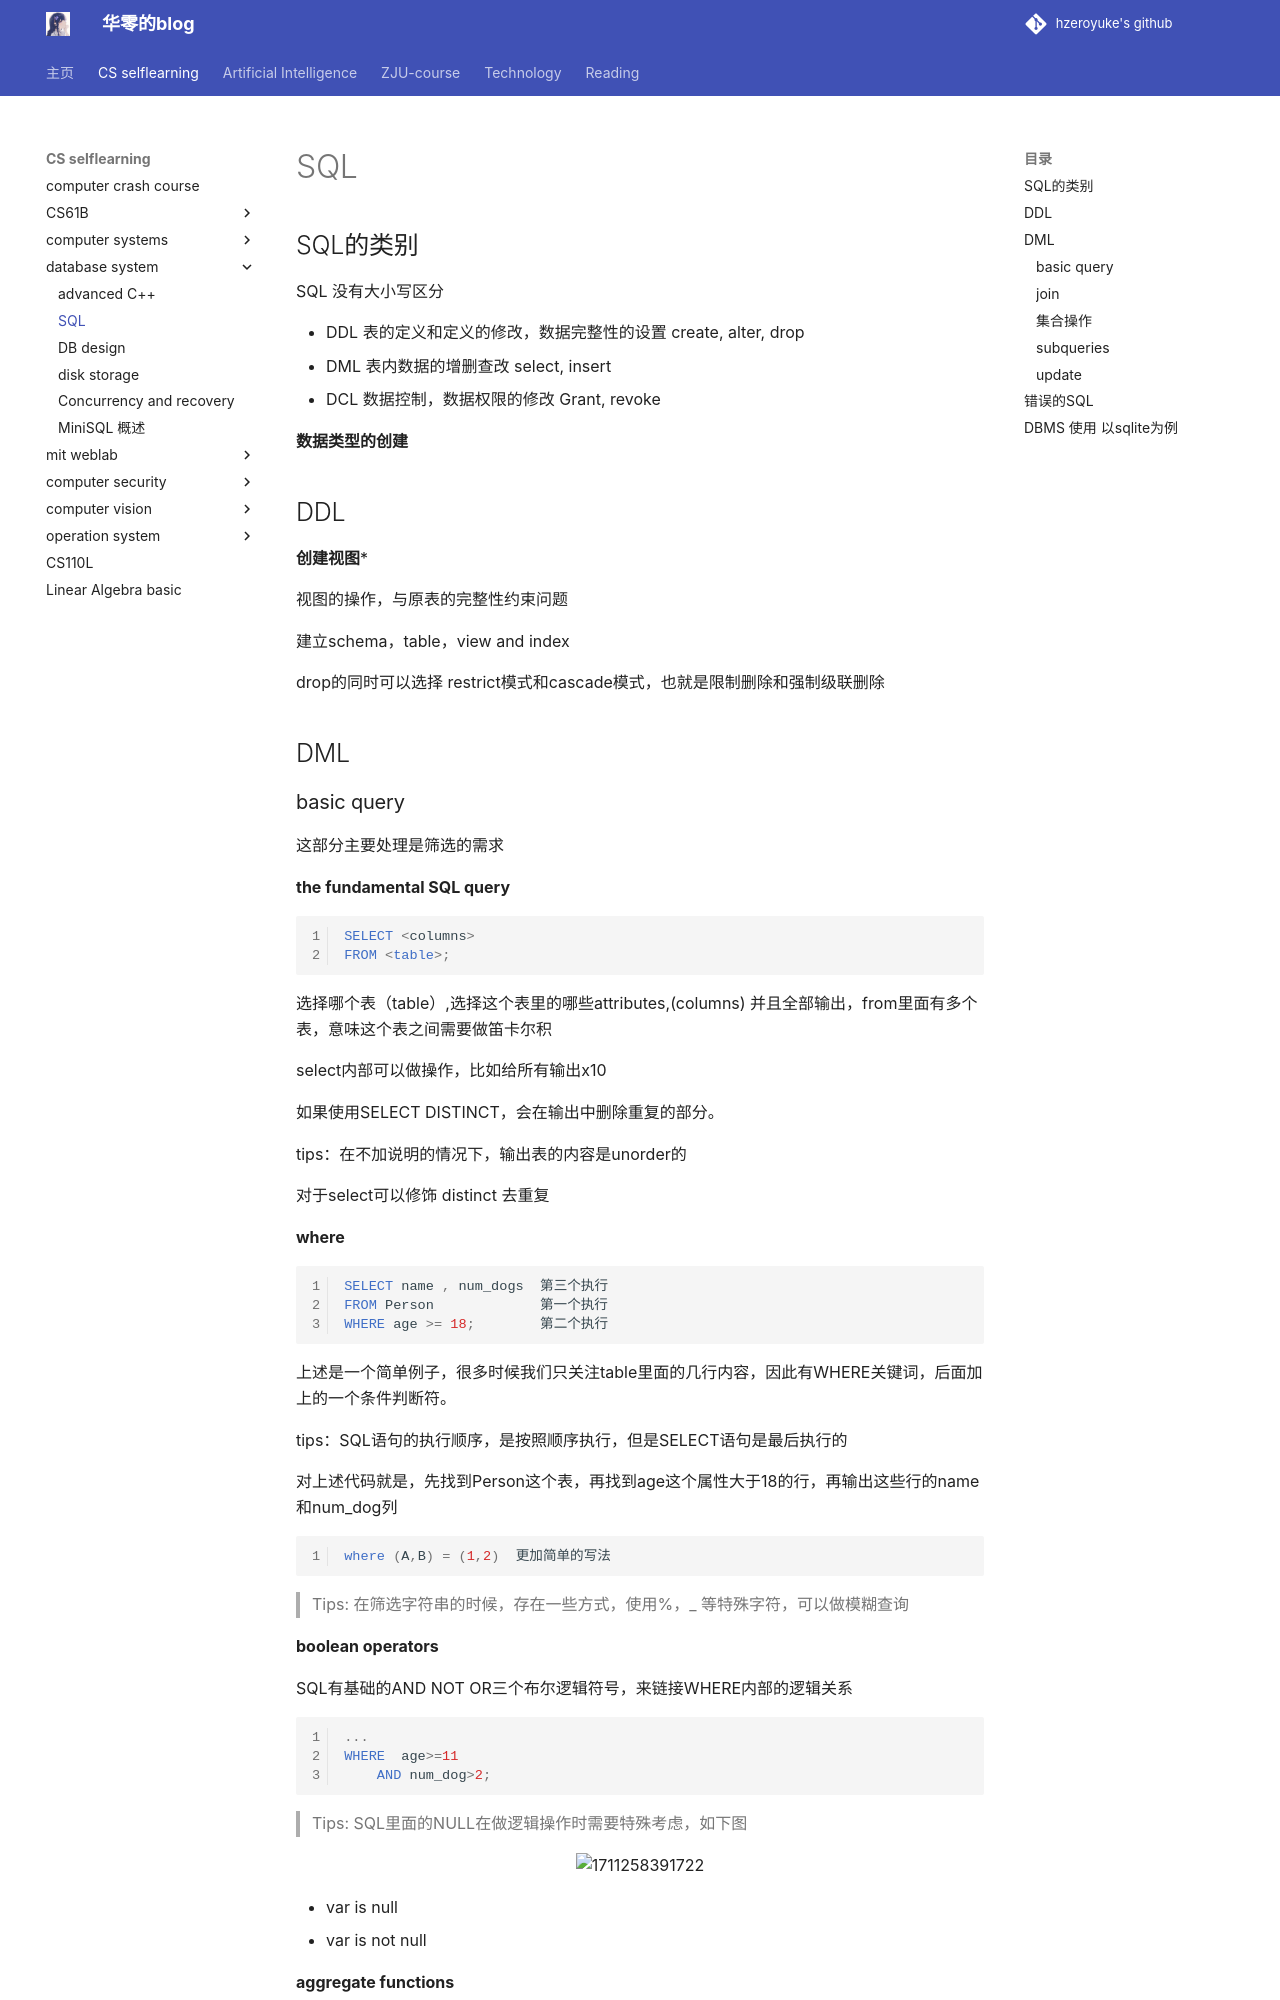

repository: hzeroyuke/my_blog · page: 国内外著名课程/cmu15445/SQL/index.html · generator: mkdocs

# SQL

## SQL的类别

<div>
<div style = "border-color: #448aff;"> SQL 没有大小写区分</div>
</div>

* DDL  表的定义和定义的修改，数据完整性的设置 create, alter, drop
* DML 表内数据的增删查改 select, insert
* DCL  数据控制，数据权限的修改 Grant, revoke

**数据类型的创建**

## DDL

**创建视图***

视图的操作，与原表的完整性约束问题

建立schema，table，view and index

drop的同时可以选择 restrict模式和cascade模式，也就是限制删除和强制级联删除

## DML
